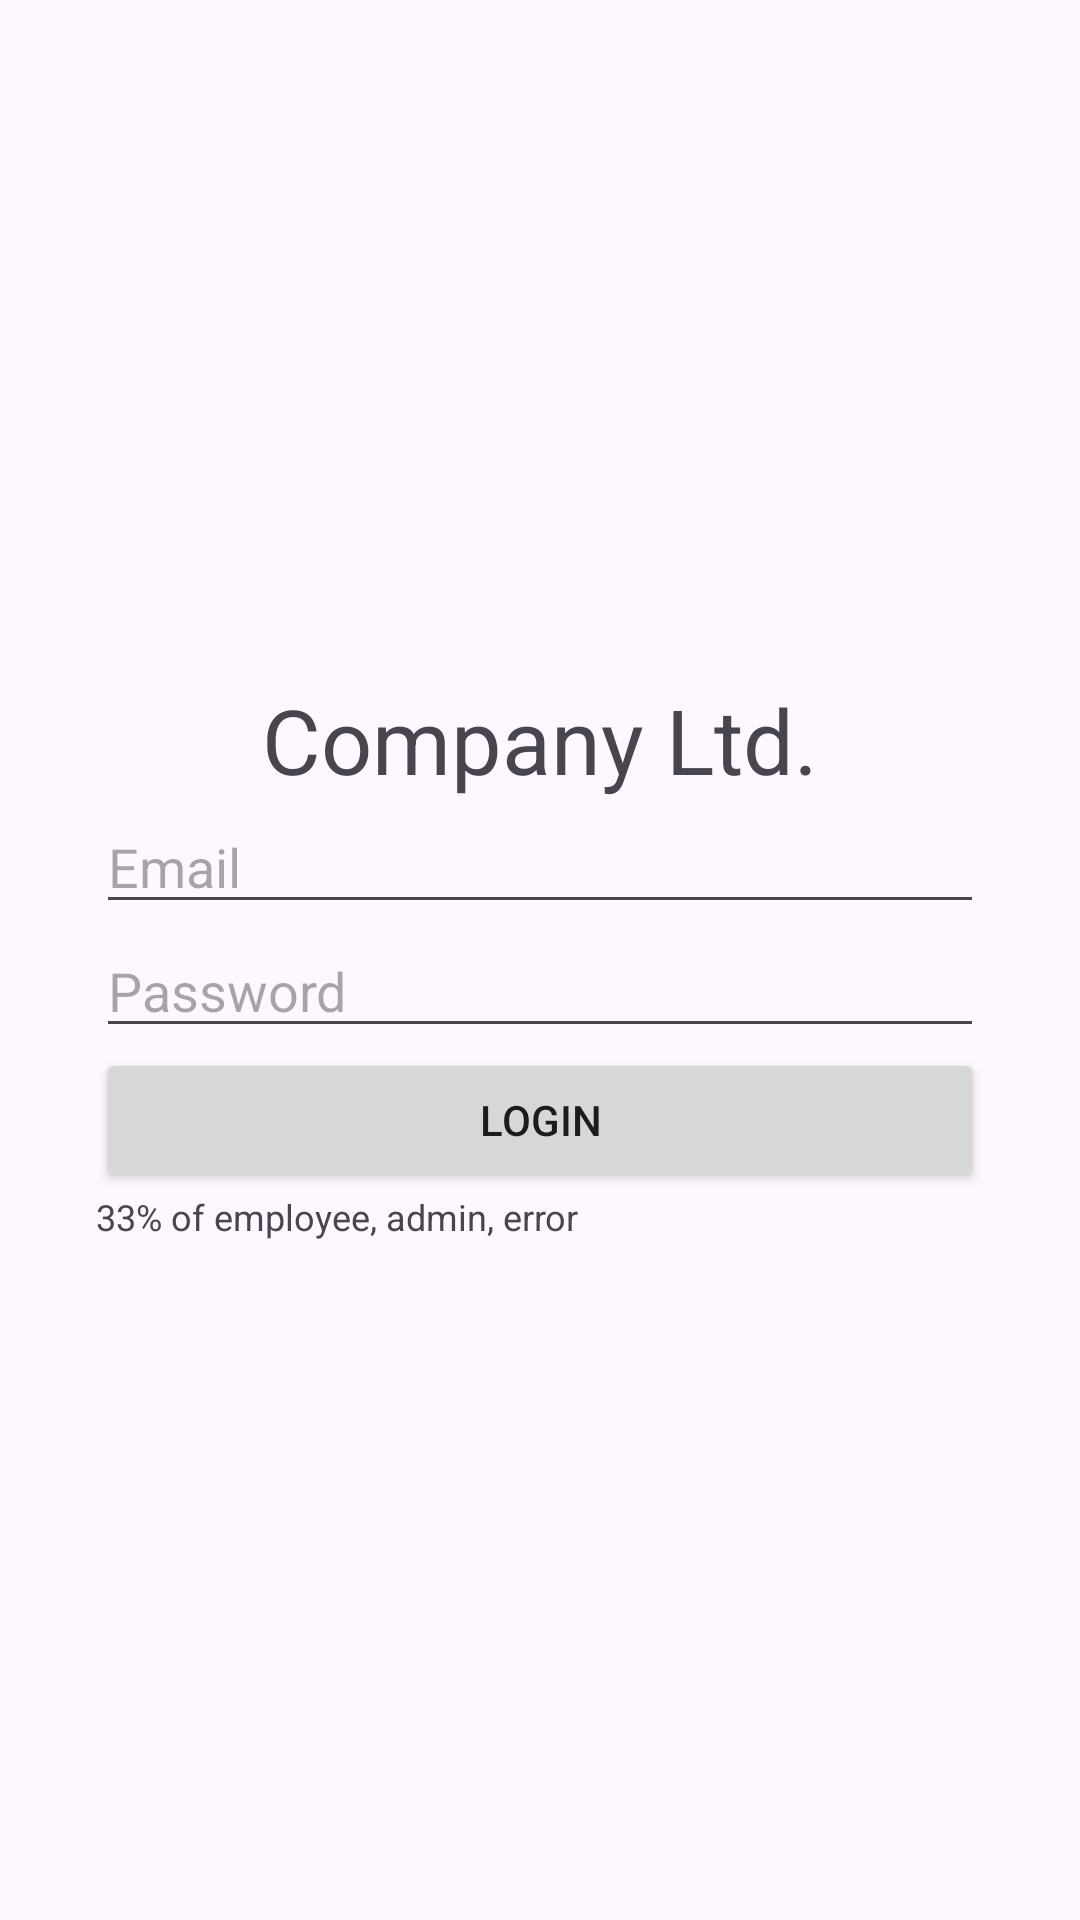

Layout XML and referenced resources for this Android screen:
<!-- AndroidManifest.xml: application theme Theme.COMP2000SetExercises -->
<!-- res/layout/activity_main.xml -->
<?xml version="1.0" encoding="utf-8"?>
<androidx.constraintlayout.widget.ConstraintLayout xmlns:android="http://schemas.android.com/apk/res/android"
    xmlns:app="http://schemas.android.com/apk/res-auto"
    xmlns:tools="http://schemas.android.com/tools"
    android:id="@+id/main"
    android:layout_width="match_parent"
    android:layout_height="match_parent"
    tools:context=".MainActivity">

    <LinearLayout
        android:layout_width="match_parent"
        android:layout_height="match_parent"
        android:padding="32dp"
        android:gravity="center"
        android:orientation="vertical"
        >

        <TextView
            android:layout_width="wrap_content"
            android:layout_height="wrap_content"
            android:text="Company Ltd."
            android:textSize="30dp" />

        <EditText
            android:layout_width="match_parent"
            android:layout_height="wrap_content"
            android:hint="Email"
            android:inputType="textEmailAddress" />

        <TextView
            android:id="@+id/errorLabel"
            android:visibility="gone"
            android:layout_width="match_parent"
            android:layout_height="wrap_content"
            android:text="There was an issue logging in, try again"
            android:textSize="12dp"
            android:textColor="@android:color/holo_red_dark"
            />

        <EditText
            android:layout_width="match_parent"
            android:layout_height="wrap_content"
            android:hint="Password"
            android:inputType="textPassword" />

        <Button
            android:id="@+id/loginButton"
            android:layout_width="match_parent"
            android:layout_height="wrap_content"
            android:text="Login" />

        <TextView
            android:layout_width="match_parent"
            android:layout_height="wrap_content"
            android:textSize="12dp"
            android:text="33% of employee, admin, error" />
    </LinearLayout>

</androidx.constraintlayout.widget.ConstraintLayout>
<!-- resources referenced by this layout -->
<resources>
  <style name="Theme.COMP2000SetExercises" parent="Base.Theme.COMP2000SetExercises" />
  <style name="Base.Theme.COMP2000SetExercises" parent="Theme.Material3.DayNight.NoActionBar">
          
          
      </style>
</resources>
